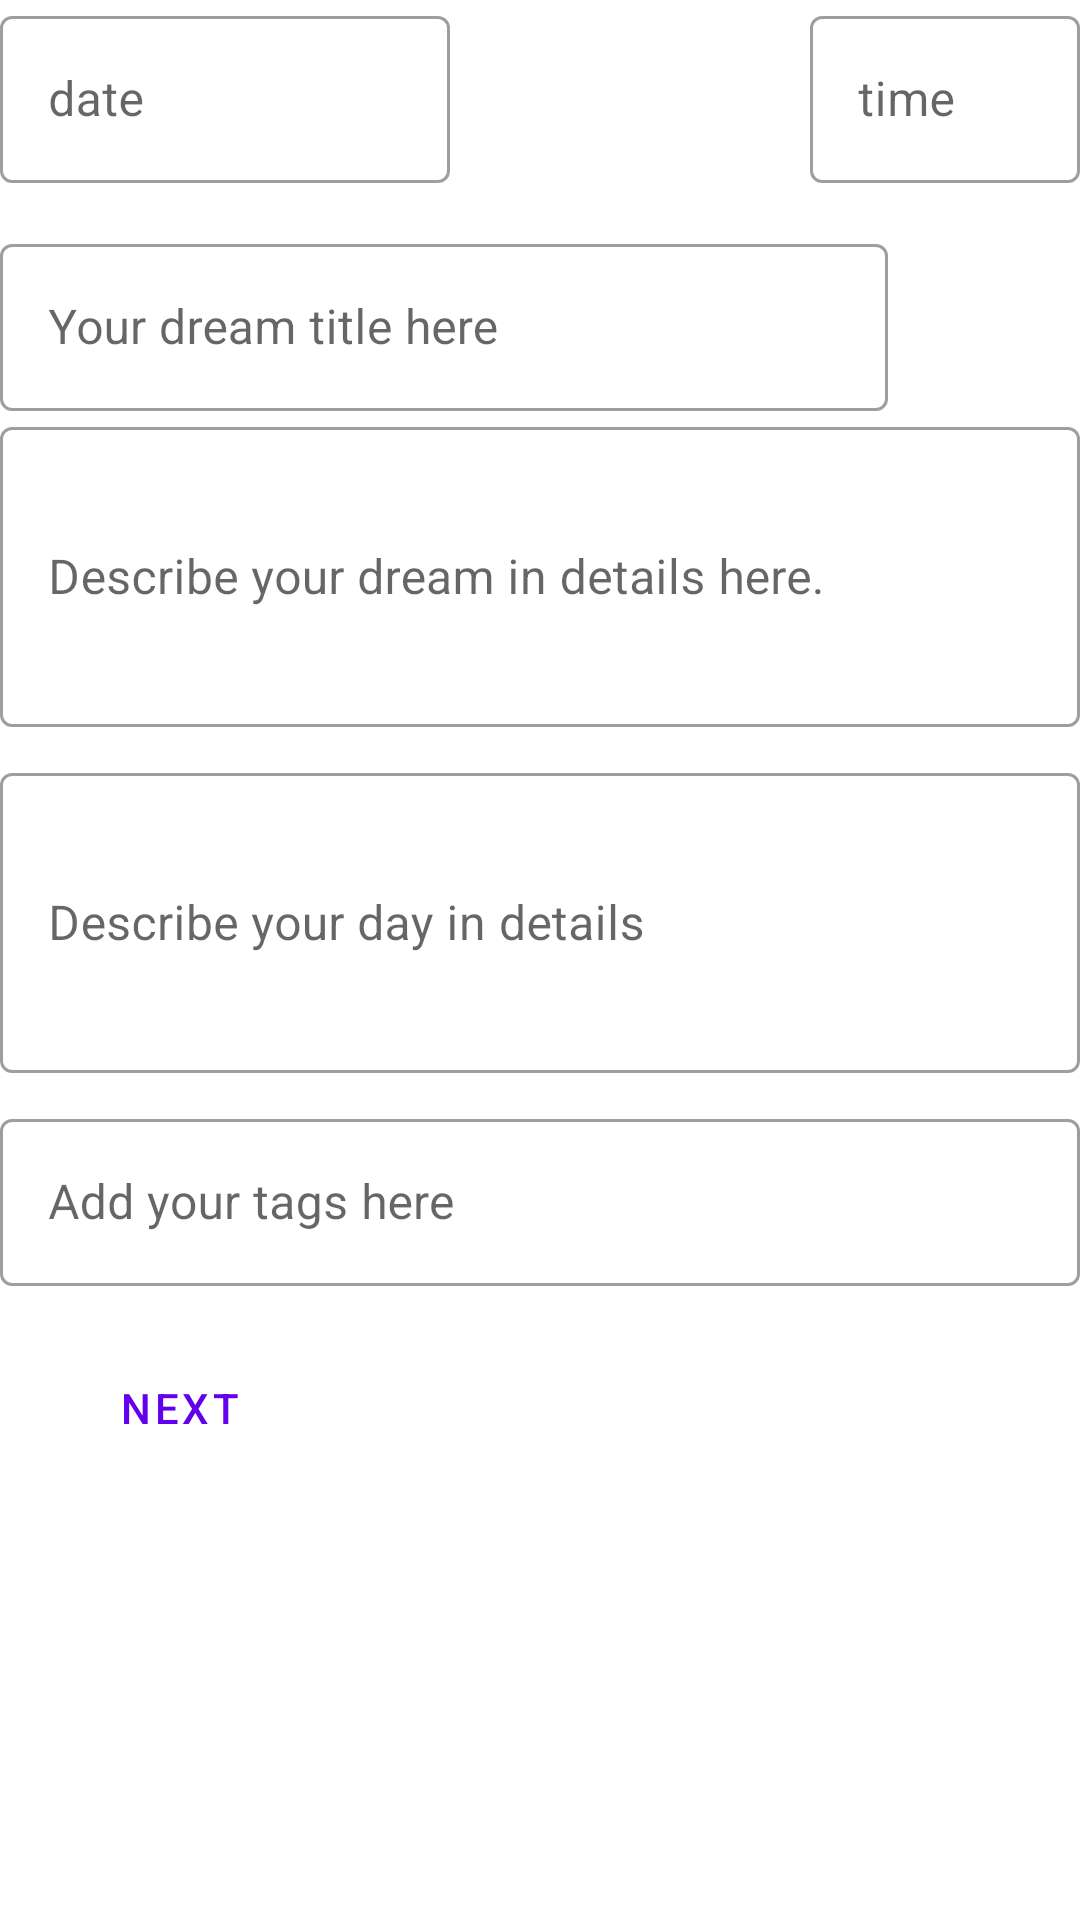

This screen was rendered from an Android layout file. Write that file and the resources it references.
<!-- AndroidManifest.xml: application theme Theme.DreamsAndDiary -->
<!-- res/layout/fragment_add_record.xml -->
<?xml version="1.0" encoding="utf-8"?>
<RelativeLayout android:layout_width="match_parent"
    android:layout_height="match_parent"
    xmlns:app="http://schemas.android.com/apk/res-auto"
    android:layout_margin="15dp"
    xmlns:android="http://schemas.android.com/apk/res/android">

    <com.google.android.material.textfield.TextInputLayout
        android:id="@+id/dateTtitle"
        android:layout_width="150dp"
        android:layout_height="wrap_content"
        android:hint="@string/date"
        style="@style/Widget.MaterialComponents.TextInputLayout.OutlinedBox">

        <com.google.android.material.textfield.TextInputEditText
            android:id="@+id/date"
            android:layout_width="match_parent"
            android:layout_height="wrap_content"
            />

    </com.google.android.material.textfield.TextInputLayout>

    <com.google.android.material.textfield.TextInputLayout
        android:id="@+id/timeTitle"
        android:layout_width="90dp"
        android:layout_height="wrap_content"
        android:layout_alignParentEnd="true"
        android:hint="@string/time"
        style="@style/Widget.MaterialComponents.TextInputLayout.OutlinedBox">

        <com.google.android.material.textfield.TextInputEditText
            android:id="@+id/time"
            android:layout_width="match_parent"
            android:layout_height="wrap_content"
            />

    </com.google.android.material.textfield.TextInputLayout>

    <com.google.android.material.textfield.TextInputLayout
        android:id="@+id/titleTitle"
        android:layout_width="wrap_content"
        android:layout_height="wrap_content"
        android:hint="@string/title"
        android:layout_below="@+id/timeTitle"
        android:layout_marginTop="15dp"
        android:minWidth="296dp"
        android:maxWidth="56dp"
        style="@style/Widget.MaterialComponents.TextInputLayout.OutlinedBox">

        <com.google.android.material.textfield.TextInputEditText
            android:id="@+id/title"
            android:layout_width="match_parent"
            android:layout_height="wrap_content"
            android:maxHeight="60dp"
            />

    </com.google.android.material.textfield.TextInputLayout>

    <com.google.android.material.textfield.TextInputLayout
        android:id="@+id/dreamNotesTitle"
        android:layout_width="match_parent"
        android:layout_height="wrap_content"
        android:hint="@string/dreamNotes"
        android:layout_below="@+id/titleTitle"
        style="@style/Widget.MaterialComponents.TextInputLayout.OutlinedBox">

        <com.google.android.material.textfield.TextInputEditText
            android:id="@+id/dreamNotes"
            android:layout_width="match_parent"
            android:layout_height="100dp"
            />

    </com.google.android.material.textfield.TextInputLayout>

    <com.google.android.material.textfield.TextInputLayout
        android:id="@+id/dayNotesTitle"
        android:layout_width="match_parent"
        android:layout_height="wrap_content"
        android:hint="@string/dayNotes"
        android:layout_below="@+id/dreamNotesTitle"
        android:layout_marginTop="10dp"
        style="@style/Widget.MaterialComponents.TextInputLayout.OutlinedBox">

        <com.google.android.material.textfield.TextInputEditText
            android:id="@+id/dayNotes"
            android:layout_width="match_parent"
            android:layout_height="100dp" />

    </com.google.android.material.textfield.TextInputLayout>

    <com.google.android.material.textfield.TextInputLayout
        android:id="@+id/tagsTitle"
        android:layout_width="match_parent"
        android:layout_height="wrap_content"
        android:layout_below="@+id/dayNotesTitle"
        android:hint="@string/tags"
        android:layout_marginTop="10dp"
        style="@style/Widget.MaterialComponents.TextInputLayout.OutlinedBox">

        <com.google.android.material.textfield.TextInputEditText
            android:id="@+id/tags"
            android:layout_width="match_parent"
            android:layout_height="wrap_content"
            android:maxHeight="100dp"
            />

    </com.google.android.material.textfield.TextInputLayout>

    <Button
        android:id="@+id/btn"
        android:layout_width="wrap_content"
        android:layout_height="wrap_content"
        android:layout_below="@+id/tagsTitle"
        android:padding="15dp"
        android:layout_margin="16dp"
        android:text="Next"
        app:iconGravity="end"
        app:icon="@drawable/ic_baseline_navigate_next"
        style="@style/Widget.MaterialComponents.Button.TextButton"
        />

</RelativeLayout>
<!-- resources referenced by this layout -->
<resources>
  <string name="date">date</string>
  <string name="dayNotes">Describe your day in details</string>
  <string name="dreamNotes">Describe your dream in details here.</string>
  <string name="tags">Add your tags here</string>
  <string name="time">time</string>
  <string name="title">Your dream title here</string>
  <style name="Theme.DreamsAndDiary" parent="Theme.MaterialComponents.DayNight.DarkActionBar">
          
          <item name="colorPrimary">@color/purple_500</item>
          <item name="colorPrimaryVariant">@color/purple_700</item>
          <item name="colorOnPrimary">@color/white</item>
          
          <item name="colorSecondary">@color/teal_200</item>
          <item name="colorSecondaryVariant">@color/teal_700</item>
          <item name="colorOnSecondary">@color/black</item>
          
          <item name="android:statusBarColor" tools:targetApi="l">?attr/colorPrimaryVariant</item>
          
      </style>
  <!-- not gathered from this repository: default colours our renderer supplied (Android Studio template values) -->
  <color name="purple_500">#FF6200EE</color>
  <color name="purple_700">#FF3700B3</color>
  <color name="teal_200">#FF03DAC5</color>
  <color name="teal_700">#FF018786</color>
  <color name="black">#FF000000</color>
  <color name="white">#FFFFFFFF</color>
</resources>
